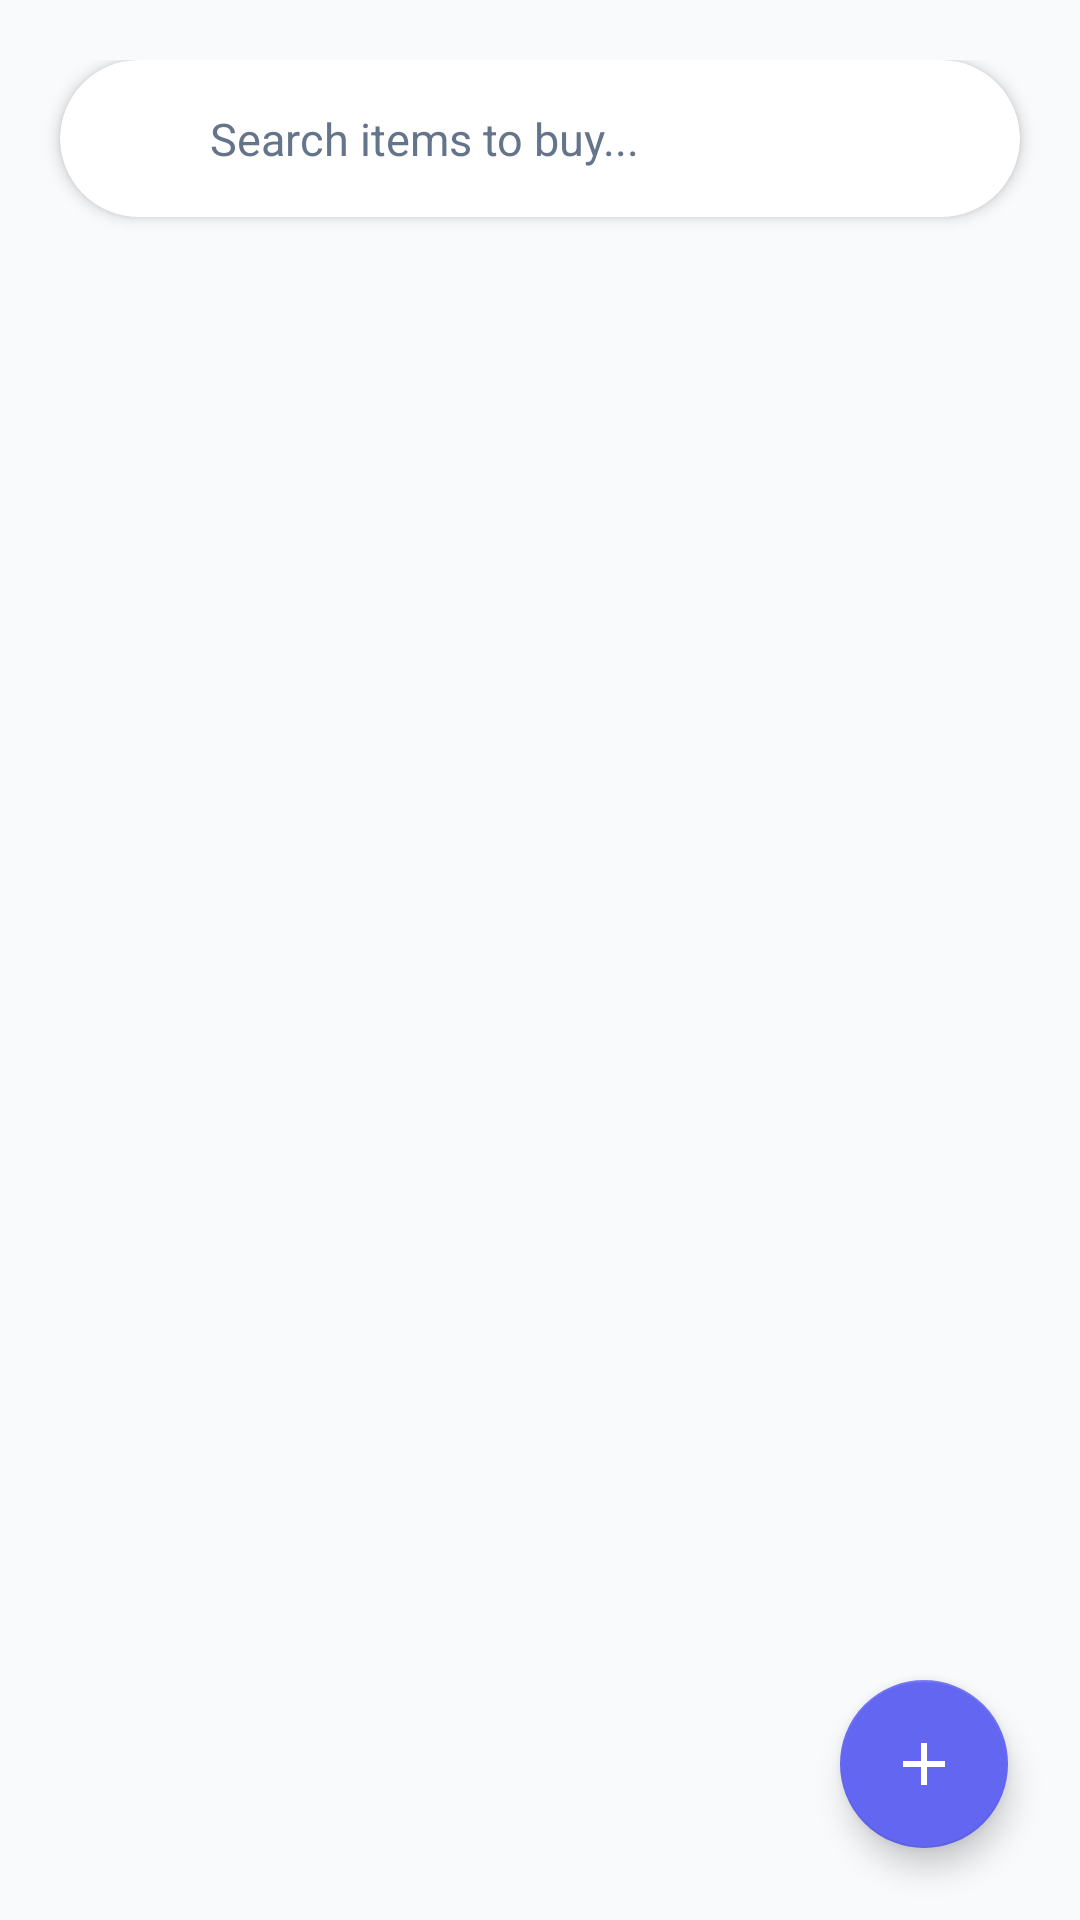

The Android layout XML behind this screen, and the referenced resources:
<!-- AndroidManifest.xml: application theme Theme.EventApp -->
<!-- res/layout/fragment_marketplace.xml -->
<?xml version="1.0" encoding="utf-8"?>
<androidx.constraintlayout.widget.ConstraintLayout xmlns:android="http://schemas.android.com/apk/res/android"
    xmlns:app="http://schemas.android.com/apk/res-auto"
    xmlns:tools="http://schemas.android.com/tools"
    android:layout_width="match_parent"
    android:layout_height="match_parent"
    android:background="@color/background">

    <LinearLayout
        android:layout_width="match_parent"
        android:layout_height="match_parent"
        android:orientation="vertical"
        android:background="@color/background">

        <LinearLayout
            android:layout_width="match_parent"
            android:layout_height="wrap_content"
            android:orientation="vertical"
            android:paddingTop="20dp"
            android:background="@color/background">

            <com.google.android.material.card.MaterialCardView
                android:layout_width="match_parent"
                android:layout_height="wrap_content"
                android:layout_marginHorizontal="20dp"
                android:layout_marginBottom="16dp"
                app:cardCornerRadius="28dp"
                app:cardElevation="3dp"
                app:strokeWidth="0dp"
                app:cardBackgroundColor="@color/surface">

                <LinearLayout
                    android:layout_width="match_parent"
                    android:layout_height="wrap_content"
                    android:gravity="center_vertical"
                    android:orientation="horizontal"
                    android:paddingHorizontal="16dp"
                    android:paddingVertical="2dp">

                    <ImageView
                        android:layout_width="20dp"
                        android:layout_height="20dp"
                        android:src="@drawable/ic_settings_black_24dp"
                        app:tint="@color/textSecondary" />

                    <EditText
                        android:id="@+id/edit_search_marketplace"
                        android:layout_width="0dp"
                        android:layout_height="wrap_content"
                        android:layout_weight="1"
                        android:background="@android:color/transparent"
                        android:hint="Search items to buy..."
                        android:padding="14dp"
                        android:textColor="@color/textPrimary"
                        android:textColorHint="@color/textSecondary"
                        android:textSize="15sp"
                        android:importantForAutofill="no"
                        android:inputType="text"/>
                </LinearLayout>
            </com.google.android.material.card.MaterialCardView>
        </LinearLayout>

        <androidx.recyclerview.widget.RecyclerView
            android:id="@+id/rv_marketplace"
            android:layout_width="match_parent"
            android:layout_height="0dp"
            android:layout_weight="1"
            android:paddingHorizontal="16dp"
            android:clipToPadding="false"
            tools:listitem="@layout/item_marketplace" />

    </LinearLayout>

    <com.google.android.material.floatingactionbutton.FloatingActionButton
        android:id="@+id/fab_add_item"
        android:layout_width="wrap_content"
        android:layout_height="wrap_content"
        android:layout_margin="24dp"
        android:contentDescription="Sell Item"
        app:srcCompat="@drawable/ic_plus"
        app:backgroundTint="@color/primaryColor"
        app:layout_constraintBottom_toBottomOf="parent"
        app:layout_constraintEnd_toEndOf="parent"
        app:tint="@color/white"
        app:elevation="6dp" />

</androidx.constraintlayout.widget.ConstraintLayout>
<!-- res/layout/item_marketplace.xml (included above) -->
<com.google.android.material.card.MaterialCardView xmlns:android="http://schemas.android.com/apk/res/android"
    xmlns:app="http://schemas.android.com/apk/res-auto"
    android:layout_width="match_parent"
    android:layout_height="wrap_content"
    android:layout_marginHorizontal="16dp"
    android:layout_marginVertical="8dp"
    app:cardBackgroundColor="@color/surface"
    app:cardCornerRadius="16dp"
    app:cardElevation="0dp"
    app:strokeColor="@color/dividerColor"
    app:strokeWidth="1dp">

    <LinearLayout
        android:layout_width="match_parent"
        android:layout_height="wrap_content"
        android:orientation="vertical">

        <com.google.android.material.imageview.ShapeableImageView
            android:id="@+id/iv_item_image"
            android:layout_width="match_parent"
            android:layout_height="200dp"
            android:scaleType="centerCrop"
            android:src="@color/dividerColor"
            app:shapeAppearanceOverlay="@style/ShapeAppearanceOverlay.App.CornerSizeTop20dp" />

        <LinearLayout
            android:layout_width="match_parent"
            android:layout_height="wrap_content"
            android:orientation="vertical"
            android:padding="20dp">

            <TextView
                android:id="@+id/tv_item_category"
                android:layout_width="wrap_content"
                android:layout_height="wrap_content"
                android:background="@drawable/badge_category"
                android:backgroundTint="@color/primaryLightColor"
                android:paddingHorizontal="10dp"
                android:paddingVertical="3dp"
                android:text="BOOKS"
                android:textColor="@color/white"
                android:textSize="9sp"
                android:textStyle="bold"
                android:letterSpacing="0.05" />

            <TextView
                android:id="@+id/tv_item_title"
                android:layout_width="match_parent"
                android:layout_height="wrap_content"
                android:layout_marginTop="8dp"
                android:text="Engineering Mechanics Book"
                android:textColor="@color/textPrimary"
                android:textSize="20sp"
                android:textStyle="bold"
                android:letterSpacing="-0.02" />

            <TextView
                android:id="@+id/tv_item_description"
                android:layout_width="match_parent"
                android:layout_height="wrap_content"
                android:layout_marginTop="8dp"
                android:ellipsize="end"
                android:maxLines="2"
                android:text="Almost new condition, barely used. Useful for 1st year students."
                android:textColor="@color/textSecondary"
                android:textSize="14sp"
                android:lineHeight="20sp" />

            <View
                android:layout_width="match_parent"
                android:layout_height="1dp"
                android:layout_marginVertical="16dp"
                android:background="@color/dividerColor" />

            <RelativeLayout
                android:layout_width="match_parent"
                android:layout_height="wrap_content">

                <TextView
                    android:id="@+id/tv_item_price"
                    android:layout_width="wrap_content"
                    android:layout_height="wrap_content"
                    android:text="₹ 450"
                    android:textColor="@color/primaryColor"
                    android:textSize="22sp"
                    android:textStyle="bold"
                    android:letterSpacing="-0.02" />

                <LinearLayout
                    android:layout_width="wrap_content"
                    android:layout_height="wrap_content"
                    android:layout_alignParentEnd="true"
                    android:layout_centerVertical="true"
                    android:gravity="center_vertical"
                    android:orientation="horizontal">

                    <com.google.android.material.imageview.ShapeableImageView
                        android:id="@+id/iv_owner_avatar"
                        android:layout_width="24dp"
                        android:layout_height="24dp"
                        android:src="@drawable/avatar_1"
                        app:shapeAppearanceOverlay="@style/ShapeAppearanceOverlay.App.CornerSize50Percent" />

                    <TextView
                        android:id="@+id/tv_owner_name"
                        android:layout_width="wrap_content"
                        android:layout_height="wrap_content"
                        android:layout_marginStart="8dp"
                        android:text="Aditya"
                        android:textColor="@color/textSecondary"
                        android:textSize="13sp"
                        android:textStyle="normal" />

                </LinearLayout>

            </RelativeLayout>

        </LinearLayout>

    </LinearLayout>

</com.google.android.material.card.MaterialCardView>
<!-- resources referenced by this layout -->
<resources>
  <color name="background">#F8FAFC</color>
  <color name="dividerColor">#F1F5F9</color>
  <color name="primaryColor">#6366F1</color>
  <color name="primaryLightColor">#A5B4FC</color>
  <color name="surface">#FFFFFF</color>
  <color name="textPrimary">#1E293B</color>
  <color name="textSecondary">#64748B</color>
  <color name="white">#FFFFFF</color>
  <!-- drawable ic_plus (drawable) -->
  <vector xmlns:android="http://schemas.android.com/apk/res/android"
      android:width="24dp"
      android:height="24dp"
      android:viewportWidth="24"
      android:viewportHeight="24"
      android:tint="#FFFFFF">
      <path
          android:fillColor="@android:color/white"
          android:pathData="M19,13h-6v6h-2v-6H5v-2h6V5h2v6h6v2V13z" />
  </vector>
  <style name="ShapeAppearanceOverlay.App.CornerSize50Percent" parent="">
          <item name="cornerSize">50%</item>
      </style>
  <style name="ShapeAppearanceOverlay.App.CornerSizeTop20dp" parent="">
          <item name="cornerSizeTopLeft">20dp</item>
          <item name="cornerSizeTopRight">20dp</item>
      </style>
  <style name="Theme.EventApp" parent="Theme.MaterialComponents.DayNight.NoActionBar">
          
          <item name="colorPrimary">@color/primaryColor</item>
          <item name="colorPrimaryVariant">@color/primaryDarkColor</item>
          <item name="colorOnPrimary">@color/white</item>
          
          <item name="colorSecondary">@color/secondaryColor</item>
          <item name="colorSecondaryVariant">@color/secondaryDarkColor</item>
          <item name="colorOnSecondary">@color/white</item>
          
          <item name="android:statusBarColor">@color/background</item>
          <item name="android:windowLightStatusBar" tools:targetApi="m">true</item>
          
          <item name="android:windowBackground">@color/background</item>
          <item name="colorSurface">@color/surface</item>
          <item name="colorOnSurface">@color/textPrimary</item>
      </style>
  <color name="primaryDarkColor">#4338CA</color>
  <color name="secondaryColor">#8B5CF6</color>
  <color name="secondaryDarkColor">#6D28D9</color>
</resources>
